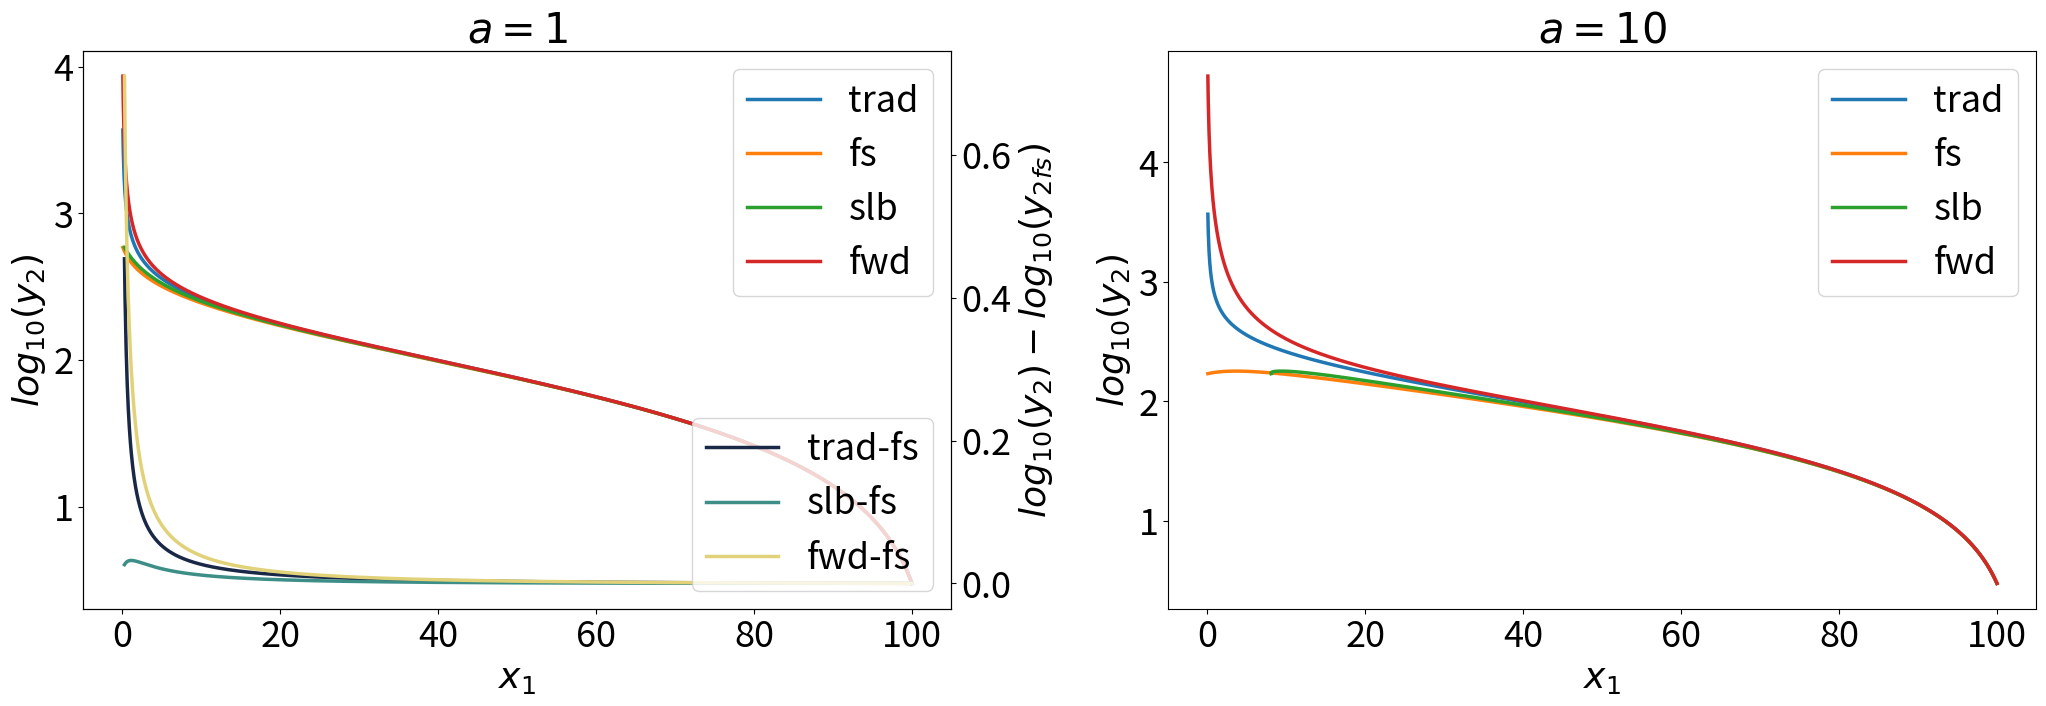

The matplotlib source for this figure:
import matplotlib
import matplotlib as mpl
import numpy as np
from matplotlib import pyplot as plt
from scipy.special import lambertw

mpl.rcParams['agg.path.chunksize'] = 10000


# DS:
# no disturbance: x dot = x, y dot = y+x
# with disturbance: x dot = x+a*t, y dot = y+x
def y2_trad(x1, x2, y1):
    t = np.log(x2/x1)
    y2 = y1 * np.exp(t) + t * np.exp(t) * x1

    return y2

def ttrue(x1, x2):
    pl = lambertw(-(a+x1)*np.exp(-1-x2/a) / a, k=-1)
    true = (-a - x2 - a*pl) / a

    return true

def y2_gt(x1, x2, y1):
    t = ttrue(x1, x2)
    return a*t*np.exp(t) + a*t + 2*a + (y1-2*a)*np.exp(t) + np.exp(t)*t*x1

def y2_slb(x1, x2, y1):
    y2 = y2_gt(x1, x2, y1)
    tif = (y2-x2*lambertw(np.exp(y2/x2)*y1/x2, k=0)) / x2

    true = ttrue(x1, x2)
    dt = true-tif
    xslb = -a * dt - a + (x1+a)*np.exp(dt)

    return xslb

def y2_forw(x1, x2, y1):
    t = np.log(x2/x1)
    return a*t*np.exp(t) + a*t + 2*a + (y1-2*a)*np.exp(t) + np.exp(t)*t*x1


if __name__ == '__main__':

    b = 1
    d = 1
    a = 1
    x2 = 100 #100
    y1 = 3
    
    x1 = np.linspace(0.1, x2, 2000)


    # for dt
    matplotlib.rc('xtick', labelsize=26)
    matplotlib.rc('ytick', labelsize=26)
    fig = plt.figure(figsize=(21, 6), facecolor='w', edgecolor='k') # for dt
    fig.subplots_adjust(left=0.05, bottom=0.05, right=0.98, top=0.98, wspace=0.25, hspace=0.40)


    a = 1
    ax1 = plt.subplot(121)
    ax1.set_title('$a=1$', fontsize=30)
    ax1.plot(x1, np.log10(y2_trad(x1,x2,y1)), label='trad',linewidth=2.5)
    ax1.plot(x1, np.log10(y2_gt(x1,x2,y1)), label='fs', linewidth=2.5)
    ax1.plot(y2_slb(x1, x2, y1), np.log10(y2_gt(x1,x2,y1)), label='slb', linewidth=2.5)
    ax1.plot(x1, np.log10(y2_forw(x1,x2,y1)), label='fwd', linewidth=2.5)

    ax1twin = ax1.twinx()
    x_slb = y2_slb(x1, x2, y1)
    ygt = np.log10(y2_gt(x_slb, x2, y1))
    ytrad = np.log10(y2_trad(x_slb, x2, y1))
    yfwd = np.log10(y2_forw(x_slb, x2, y1))
    yslb = np.log10(y2_gt(x1,x2,y1))
    ax1twin.plot(x_slb, ytrad-ygt, label='trad-fs',linewidth=2.5, color=(26/255, 40/255, 71/255))
    ax1twin.plot(x_slb, yslb-ygt, label='slb-fs',linewidth=2.5, color=(61/255, 142/255, 134/255))
    ax1twin.plot(x_slb, yfwd-ygt, label='fwd-fs',linewidth=2.5, color=(225/255, 210/255, 121/255))

    # print('slb x1: ', y2_slb(x1, x2, y1).shape)
    # ax1.set_yscale('log')
    ax1.set_xlabel('$x_{1}$', fontsize=26)
    ax1twin.set_ylabel('$log_{10}(y_{2})-log_{10}(y_{2fs})$', fontsize=26)
    ax1.set_ylabel('$log_{10}(y_{2})$', fontsize=26)
    ax1.legend(fontsize=26)
    ax1twin.legend(fontsize=26, loc='lower right')


    a = 10
    ax2 = plt.subplot(122)
    ax2.set_title('$a=10$', fontsize=30)
    ax2.plot(x1, np.log10(y2_trad(x1,x2,y1)), label='trad',linewidth=2.5)
    ax2.plot(x1, np.log10(y2_gt(x1,x2,y1)), label='fs', linewidth=2.5)
    ax2.plot(y2_slb(x1, x2, y1), np.log10(y2_gt(x1,x2,y1)), label='slb', linewidth=2.5)
    ax2.plot(x1, np.log10(y2_forw(x1,x2,y1)), label='fwd', linewidth=2.5)
    ax2.set_xlabel('$x_{1}$', fontsize=26)
    ax2.set_ylabel('$log_{10}(y_{2})$', fontsize=26)
    ax2.legend(fontsize=26)

    plt.show()
